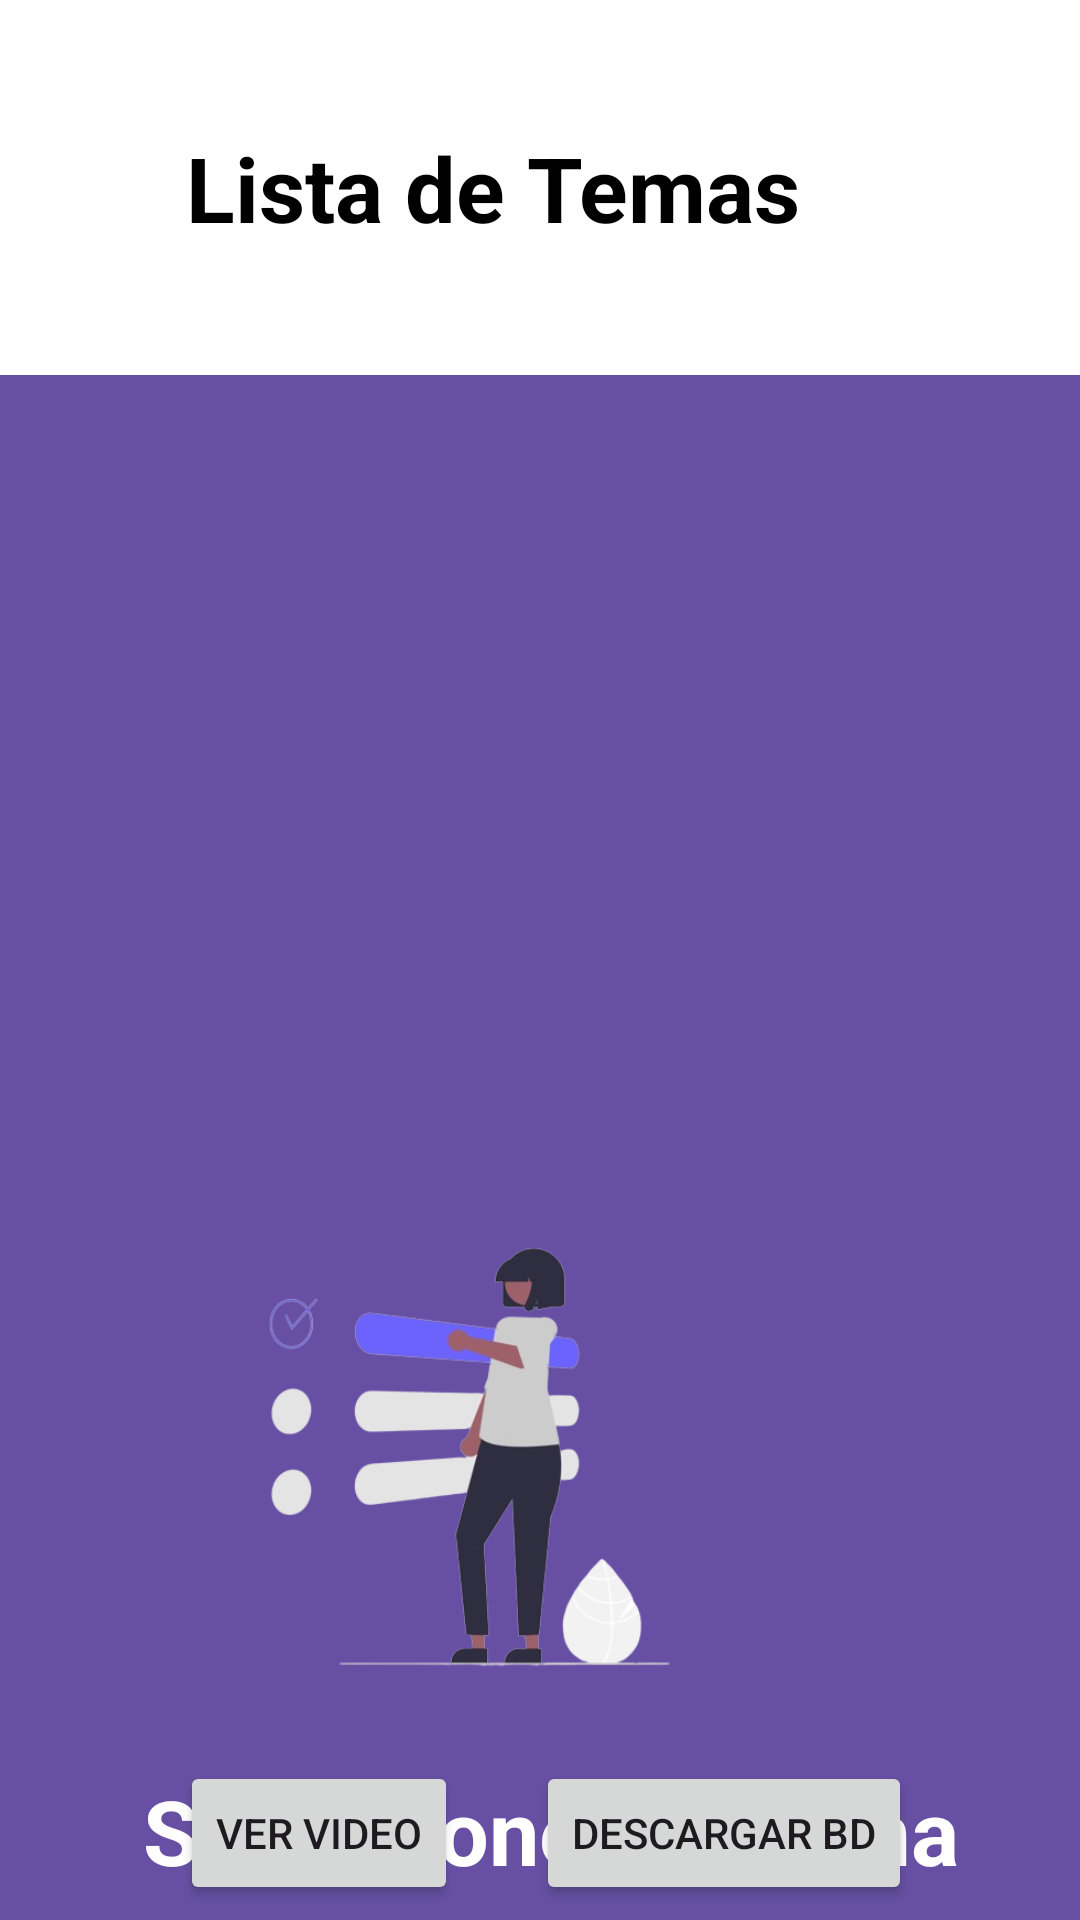

Produce the Android XML layout that renders to this screen, including the resource entries it uses.
<!-- AndroidManifest.xml: application theme Theme.CursosExcel -->
<!-- res/layout/activity_md1.xml -->
<?xml version="1.0" encoding="utf-8"?>
<androidx.constraintlayout.widget.ConstraintLayout xmlns:android="http://schemas.android.com/apk/res/android"
    xmlns:app="http://schemas.android.com/apk/res-auto"
    xmlns:tools="http://schemas.android.com/tools"
    android:id="@+id/main"
    android:layout_width="match_parent"
    android:layout_height="match_parent"
    android:background="#6750A3"
    tools:context=".Md1">

    <View
        android:id="@+id/view2"
        android:layout_width="432dp"
        android:layout_height="125dp"
        android:background="@color/white"
        app:layout_constraintBottom_toBottomOf="parent"
        app:layout_constraintEnd_toEndOf="parent"
        app:layout_constraintHorizontal_bias="0.444"
        app:layout_constraintStart_toStartOf="parent"
        app:layout_constraintTop_toTopOf="parent"
        app:layout_constraintVertical_bias="0.0" />

    <TextView
        android:id="@+id/txtContenido"
        android:layout_width="wrap_content"
        android:layout_height="wrap_content"
        android:text="@string/txtContent"
        android:textColor="@color/black"
        android:textSize="30sp"
        android:textStyle="bold"
        app:layout_constraintBottom_toBottomOf="@+id/view2"
        app:layout_constraintEnd_toEndOf="parent"
        app:layout_constraintStart_toStartOf="@+id/view2"
        app:layout_constraintTop_toTopOf="@+id/view2" />

    <ListView
        android:id="@+id/lstMd1"
        android:layout_width="399dp"
        android:layout_height="256dp"
        android:layout_marginStart="8dp"
        android:layout_marginTop="8dp"
        app:layout_constraintStart_toStartOf="parent"
        app:layout_constraintTop_toBottomOf="@+id/view2" />

    <ImageView
        android:id="@+id/imgSelect"
        android:layout_width="271dp"
        android:layout_height="177dp"
        android:layout_marginTop="8dp"
        android:layout_marginEnd="68dp"
        android:contentDescription="@string/Img"
        app:layout_constraintEnd_toEndOf="parent"
        app:layout_constraintTop_toBottomOf="@+id/lstMd1"
        app:srcCompat="@drawable/select1" />

    <TextView
        android:id="@+id/txtSeleccion"
        android:layout_width="wrap_content"
        android:layout_height="wrap_content"
        android:layout_marginTop="16dp"
        android:text="@string/txtSeleccion"
        android:textColor="#FFFFFF"
        android:textSize="30sp"
        android:textStyle="bold"
        app:layout_constraintEnd_toEndOf="parent"
        app:layout_constraintHorizontal_bias="0.543"
        app:layout_constraintStart_toStartOf="parent"
        app:layout_constraintTop_toBottomOf="@+id/imgSelect" />

    <Button
        android:id="@+id/btnVideo"
        android:layout_width="wrap_content"
        android:layout_height="wrap_content"
        android:layout_marginStart="60dp"
        android:text="@string/btnVideo"
        app:layout_constraintBottom_toBottomOf="parent"
        app:layout_constraintStart_toStartOf="parent"
        app:layout_constraintTop_toBottomOf="@+id/imgSelect"
        app:layout_constraintVertical_bias="0.724" />

    <Button
        android:id="@+id/btnDatos"
        android:layout_width="wrap_content"
        android:layout_height="wrap_content"
        android:layout_marginEnd="56dp"
        android:text="@string/btnDb"
        app:layout_constraintBottom_toBottomOf="parent"
        app:layout_constraintEnd_toEndOf="parent"
        app:layout_constraintTop_toBottomOf="@+id/imgSelect"
        app:layout_constraintVertical_bias="0.724" />

</androidx.constraintlayout.widget.ConstraintLayout>
<!-- resources referenced by this layout -->
<resources>
  <!-- drawable select1: png bitmap (drawable, 67047 bytes) -->
  <string name="Img">Start</string>
  <string name="btnDb">Descargar BD</string>
  <string name="btnVideo">Ver Video</string>
  <string name="txtContent">Lista de Temas</string>
  <string name="txtSeleccion">Seleccione un Tema</string>
  <style name="Theme.CursosExcel" parent="Base.Theme.CursosExcel" />
  <style name="Base.Theme.CursosExcel" parent="Theme.Material3.DayNight.NoActionBar">
          
          
      </style>
  <!-- not gathered from this repository: default colours our renderer supplied (Android Studio template values) -->
  <color name="black">#FF000000</color>
  <color name="white">#FFFFFFFF</color>
</resources>
